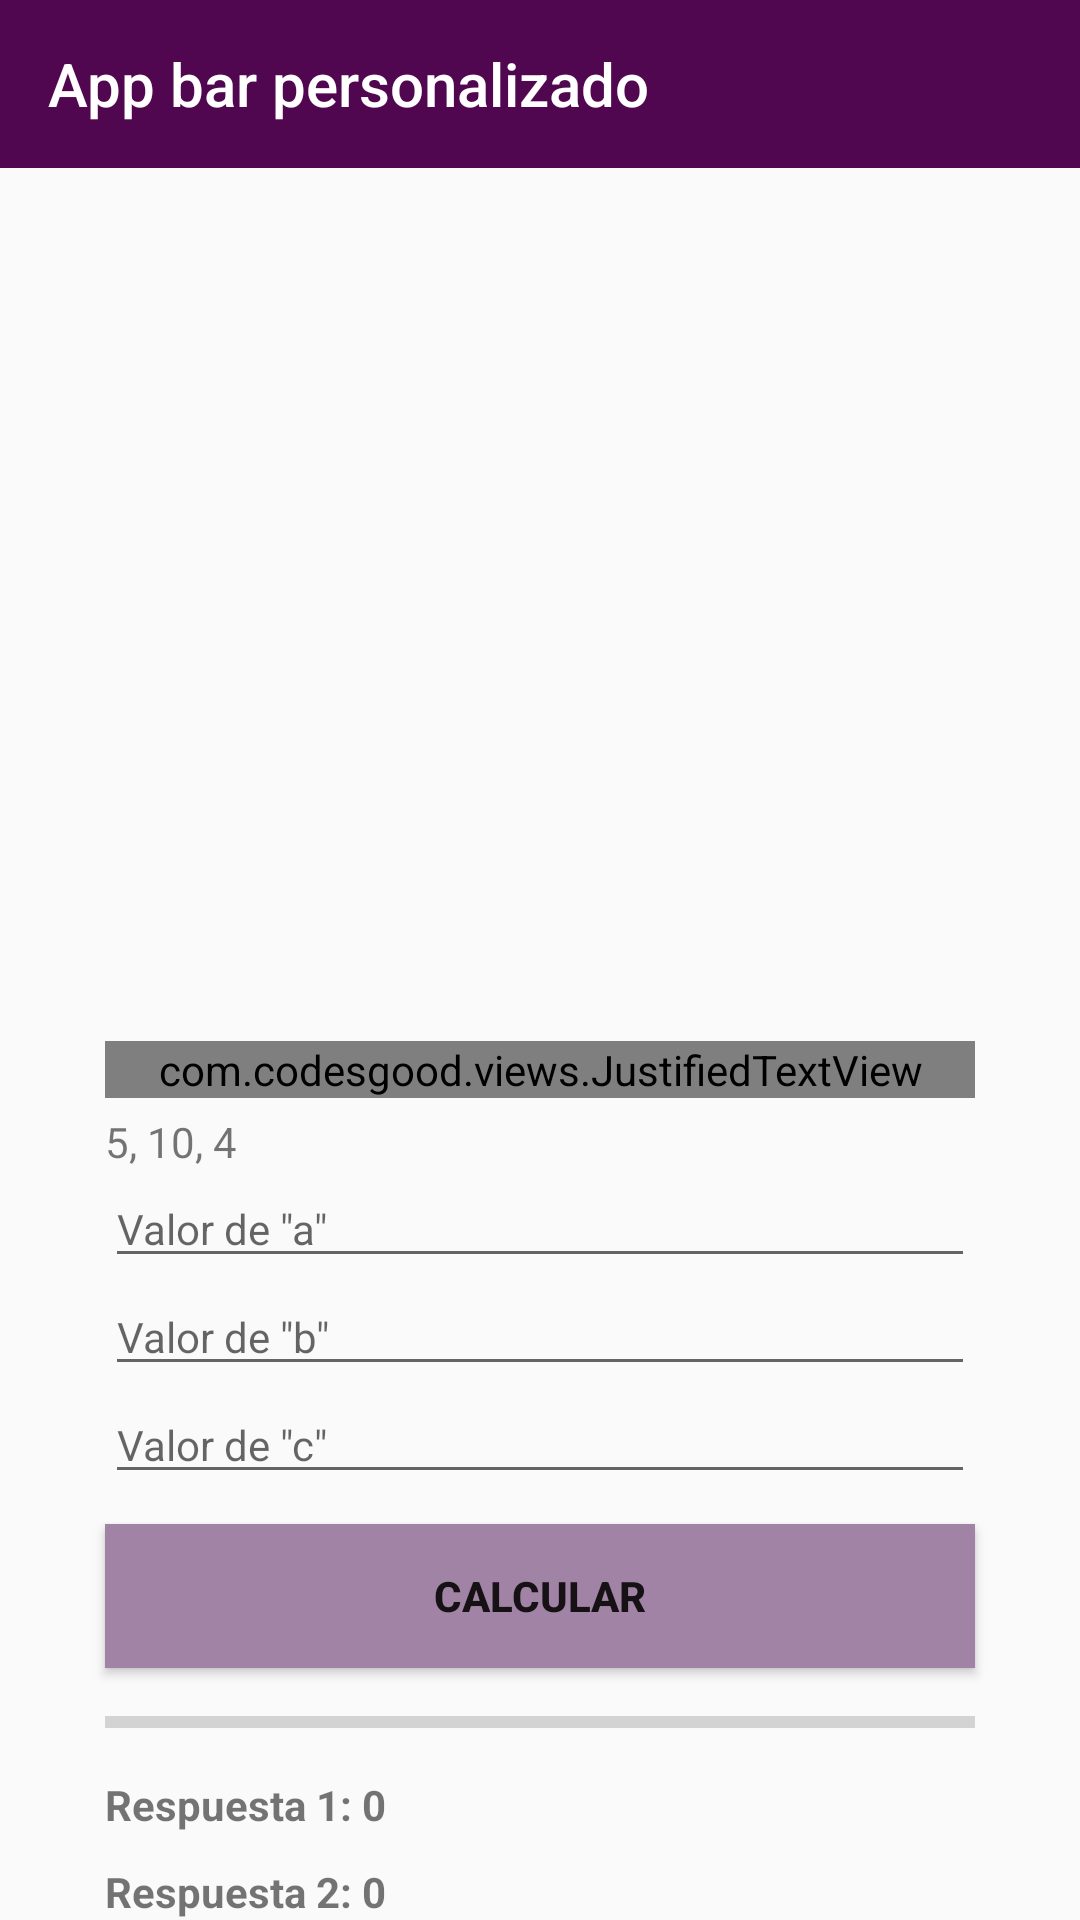

Here is an Android app screen rendered from its layout file. Give the layout XML and the strings, colors and styles it references.
<!-- AndroidManifest.xml: application theme AppTheme -->
<!-- res/layout/activity_principal.xml -->
<?xml version="1.0" encoding="utf-8"?>
<LinearLayout xmlns:android="http://schemas.android.com/apk/res/android"
    xmlns:app="http://schemas.android.com/apk/res-auto"
    xmlns:tools="http://schemas.android.com/tools"
    android:layout_width="match_parent"
    android:layout_height="wrap_content"
    android:orientation="vertical"
    tools:context=".Principal">

    <include
        android:id="@+id/toolbar"
        layout="@layout/toolbar" />


    <ImageView
        android:id="@+id/imgPrincipal"
        android:layout_width="match_parent"
        android:layout_height="49dp"
        android:layout_marginLeft="35dp"
        android:layout_marginTop="20dp"
        android:layout_marginRight="35dp"
        android:layout_weight="1"
        android:elevation="2dp"
        android:scaleType="fitXY"
        tools:srcCompat="@tools:sample/avatars" />

    <com.codesgood.views.JustifiedTextView
        android:id="@+id/textView4"
        android:layout_width="match_parent"
        android:layout_height="wrap_content"
        android:layout_gravity="center_horizontal"
        android:layout_marginLeft="35dp"
        android:layout_marginTop="10dp"
        android:layout_marginRight="35dp"
        android:layout_marginBottom="5dp"
        android:text="Dada la secuencia de numeros crear una aplicacion donde carguen los valores en Editext y con un boton se pueda calcular la formular general cuadratica (de acuerdo al orden será a, b, c los numeros), mientras procesa mostrar progresbar" />

    <TextView
        android:id="@+id/textView5"
        android:layout_width="match_parent"
        android:layout_height="wrap_content"
        android:layout_marginLeft="35dp"
        android:layout_marginRight="35dp"
        android:text="5, 10, 4" />


    <EditText
        android:id="@+id/txbA"
        android:layout_width="match_parent"
        android:layout_height="wrap_content"
        android:layout_marginLeft="35dp"
        android:layout_marginRight="35dp"
        android:ems="10"
        android:hint='Valor de "a"'
        android:inputType="numberDecimal"
        android:textAlignment="viewStart"
        android:textSize="14sp" />

    <EditText
        android:id="@+id/txbB"
        android:layout_width="match_parent"
        android:layout_height="wrap_content"
        android:layout_marginLeft="35dp"
        android:layout_marginRight="35dp"
        android:ems="10"
        android:hint='Valor de "b"'
        android:inputType="numberDecimal"
        android:textAlignment="viewStart"
        android:textSize="14sp" />

    <EditText
        android:id="@+id/txbC"
        android:layout_width="match_parent"
        android:layout_height="wrap_content"
        android:layout_marginLeft="35dp"
        android:layout_marginRight="35dp"
        android:ems="10"
        android:hint='Valor de "c"'
        android:inputType="numberDecimal"
        android:textAlignment="viewStart"
        android:textSize="14sp" />

    <Button
        android:id="@+id/btnCalcular"
        android:layout_width="match_parent"
        android:layout_height="wrap_content"
        android:layout_marginLeft="35dp"
        android:layout_marginTop="10dp"
        android:layout_marginRight="35dp"
        android:background="#A184A5"
        android:elevation="2dp"
        android:text="Calcular"
        android:textSize="14sp"
        android:textStyle="bold" />

    <ProgressBar
        android:id="@+id/pbCargando"
        style="?android:attr/progressBarStyleHorizontal"
        android:layout_width="match_parent"
        android:layout_height="wrap_content"
        android:layout_marginLeft="35dp"
        android:layout_marginTop="10dp"
        android:layout_marginRight="35dp" />

    <TextView
        android:id="@+id/lblRespuesta1"
        android:layout_width="match_parent"
        android:layout_height="wrap_content"
        android:layout_marginLeft="35dp"
        android:layout_marginTop="10dp"
        android:text="Respuesta 1: 0"
        android:textSize="14sp"
        android:textStyle="bold" />

    <TextView
        android:id="@+id/lblRespuesta2"
        android:layout_width="match_parent"
        android:layout_height="wrap_content"
        android:layout_marginLeft="35dp"
        android:layout_marginTop="10dp"
        android:text="Respuesta 2: 0"
        android:textSize="14sp"
        android:textStyle="bold" />

</LinearLayout>
<!-- res/layout/toolbar.xml (included above) -->
<?xml version="1.0" encoding="utf-8"?>
<androidx.appcompat.widget.Toolbar xmlns:android="http://schemas.android.com/apk/res/android"
    xmlns:app="http://schemas.android.com/apk/res-auto"
    android:id="@+id/toolbar"
    android:layout_width="match_parent"
    android:layout_height="wrap_content"
    android:background="#500750"
    app:title="App bar personalizado"

    app:showAsAction="always"
    app:titleTextColor="#ffffff">

</androidx.appcompat.widget.Toolbar>
<!-- resources referenced by this layout -->
<resources>
  <style name="AppTheme" parent="Theme.AppCompat.Light.NoActionBar">
          
          <item name="colorPrimary">#500750</item>
          <item name="colorPrimaryDark">#500750</item>
          <item name="colorAccent">#500750</item>
      </style>
</resources>
